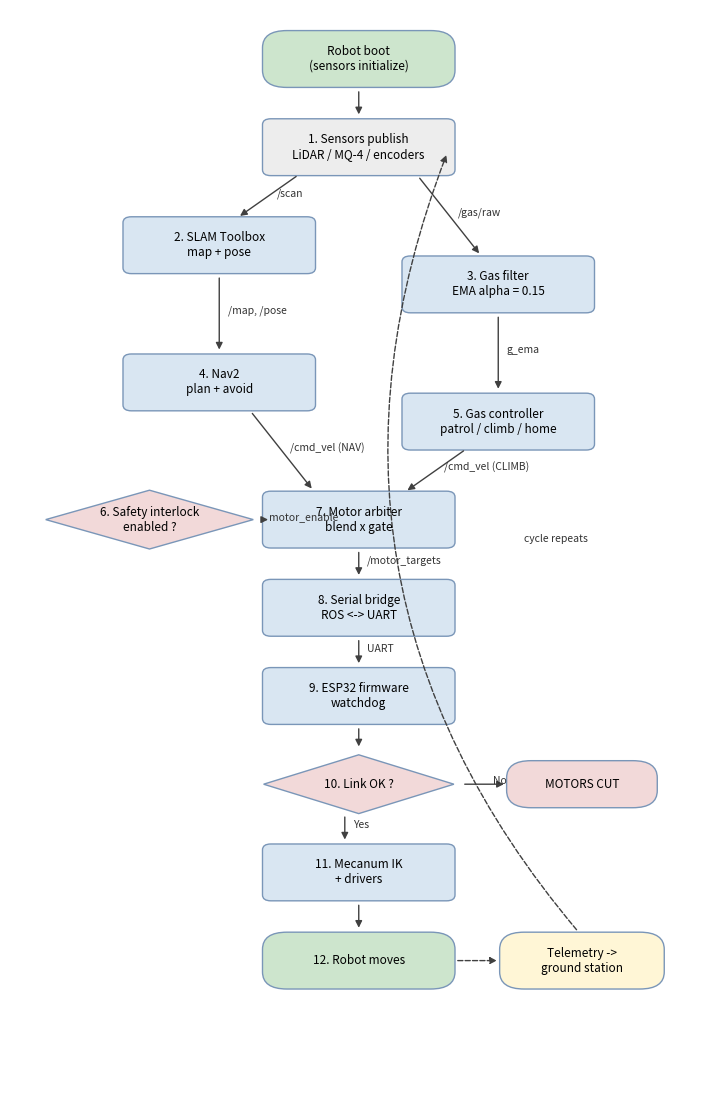

Python code for this plot: (Note: this script raises an exception after producing the figure.)
import matplotlib.pyplot as plt
from matplotlib.patches import FancyBboxPatch, Polygon

fig, ax = plt.subplots(figsize=(9, 14), dpi=200)
ax.set_xlim(0, 10); ax.set_ylim(0, 22); ax.axis('off')

C_PROC, C_DEC, C_SENSE, C_SAFE, C_OK = "#D9E6F2", "#F2D9D9", "#EDEDED", "#F2D9D9", "#FFF6D6"
E = "#7A96B8"

def box(x, y, text, kind='proc', w=2.6, h=1.0):
    if kind == 'dec':
        pts = [(x, y+0.6), (x+w*0.62, y), (x, y-0.6), (x-w*0.62, y)]
        ax.add_patch(Polygon(pts, closed=True, facecolor=C_DEC, edgecolor=E))
    else:
        col = {'proc': C_PROC, 'sense': C_SENSE, 'safe': C_SAFE, 'op': C_OK, 'term': "#CDE5CD"}[kind]
        r = 0.35 if kind in ('term', 'safe', 'op') else 0.12
        ax.add_patch(FancyBboxPatch((x-w/2, y-h/2), w, h,
                   boxstyle=f"round,pad=0.08,rounding_size={r}", facecolor=col, edgecolor=E))
    ax.text(x, y, text, ha='center', va='center', fontsize=8.5, zorder=5)

def arrow(x1, y1, x2, y2, label='', dashed=False, rad=0):
    ax.annotate("", xy=(x2, y2), xytext=(x1, y1), arrowprops=dict(
        arrowstyle="-|>", color="#404040", shrinkA=6, shrinkB=6,
        linestyle='dashed' if dashed else 'solid',
        connectionstyle=f"arc3,rad={rad}"), zorder=1)
    if label:
        ax.text((x1+x2)/2 + 0.12, (y1+y2)/2, label, fontsize=7.5, color="#333")

box(5, 21,   "Robot boot\n(sensors initialize)", 'term')
box(5, 19.2, "1. Sensors publish\nLiDAR / MQ-4 / encoders", 'sense')
box(3, 17.2, "2. SLAM Toolbox\nmap + pose")
box(7, 16.4, "3. Gas filter\nEMA alpha = 0.15")
box(3, 14.4, "4. Nav2\nplan + avoid")
box(7, 13.6, "5. Gas controller\npatrol / climb / home")
box(2.0, 11.6, "6. Safety interlock\nenabled ?", 'dec', w=2.4)
box(5, 11.6, "7. Motor arbiter\nblend x gate")
box(5, 9.8,  "8. Serial bridge\nROS <-> UART")
box(5, 8.0,  "9. ESP32 firmware\nwatchdog")
box(5, 6.2,  "10. Link OK ?", 'dec', w=2.2)
box(5, 4.4,  "11. Mecanum IK\n+ drivers")
box(5, 2.6,  "12. Robot moves", 'term')
box(8.2, 6.2, "MOTORS CUT", 'safe', w=2.0, h=0.8)
box(8.2, 2.6, "Telemetry ->\nground station", 'op', w=2.2)

arrow(5, 20.5, 5, 19.7)
arrow(4.2, 18.7, 3.2, 17.7, "/scan")
arrow(5.8, 18.7, 6.8, 16.9, "/gas/raw")
arrow(3, 16.7, 3, 14.9, "/map, /pose")
arrow(7, 15.9, 7, 14.1, "g_ema")
arrow(3.4, 13.9, 4.4, 12.1, "/cmd_vel (NAV)")
arrow(6.6, 13.1, 5.6, 12.1, "/cmd_vel (CLIMB)")
arrow(3.5, 11.6, 3.7, 11.6, "motor_enable")
arrow(5, 11.1, 5, 10.3, "/motor_targets")
arrow(5, 9.3, 5, 8.5, "UART")
arrow(5, 7.5, 5, 6.8)
arrow(4.8, 5.7, 4.8, 4.9, "Yes")
arrow(6.4, 6.2, 7.2, 6.2, "No")
arrow(5, 3.9, 5, 3.1)
arrow(6.3, 2.6, 7.1, 2.6, "", True)
arrow(8.2, 3.1, 6.3, 19.2, "cycle repeats", True, rad=-0.3)

plt.savefig('/home/th0r12f4t/robie_ws/docs/figures/robie_system_mpl.png',
            dpi=200, bbox_inches='tight')
print("saved robie_system_mpl.png")
